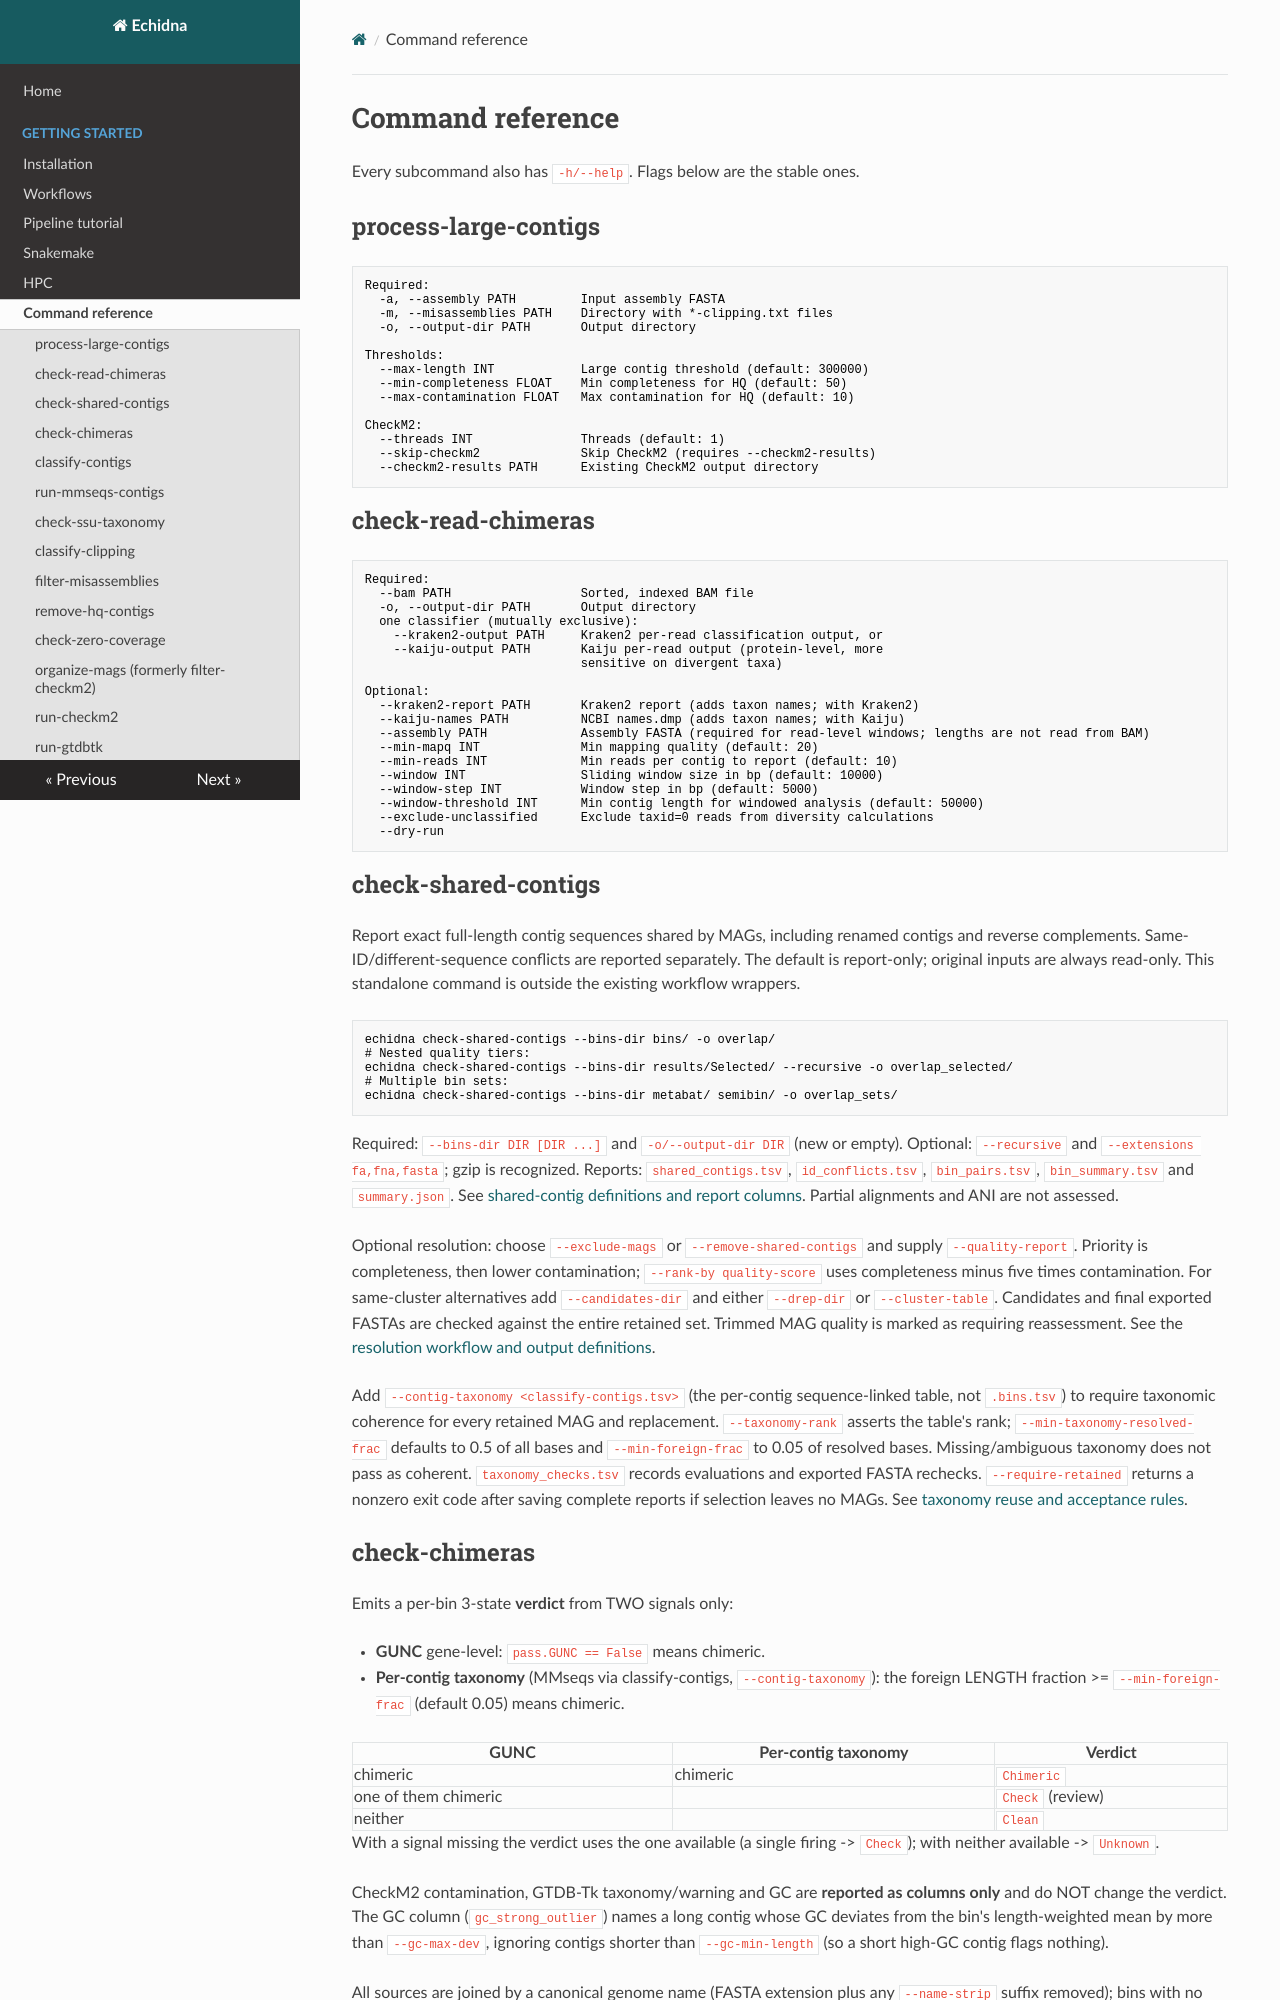

repository: l-gallucci/echidna · page: command-reference/index.html · generator: mkdocs

# Command reference

Every subcommand also has `-h/--help`. Flags below are the stable ones.

## process-large-contigs

```
Required:
  -a, --assembly PATH         Input assembly FASTA
  -m, --misassemblies PATH    Directory with *-clipping.txt files
  -o, --output-dir PATH       Output directory

Thresholds:
  --max-length INT            Large contig threshold (default: 300000)
  --min-completeness FLOAT    Min completeness for HQ (default: 50)
  --max-contamination FLOAT   Max contamination for HQ (default: 10)

CheckM2:
  --threads INT               Threads (default: 1)
  --skip-checkm2              Skip CheckM2 (requires --checkm2-results)
  --checkm2-results PATH      Existing CheckM2 output directory
```

## check-read-chimeras

```
Required:
  --bam PATH                  Sorted, indexed BAM file
  -o, --output-dir PATH       Output directory
  one classifier (mutually exclusive):
    --kraken2-output PATH     Kraken2 per-read classification output, or
    --kaiju-output PATH       Kaiju per-read output (protein-level, more
                              sensitive on divergent taxa)

Optional:
  --kraken2-report PATH       Kraken2 report (adds taxon names; with Kraken2)
  --kaiju-names PATH          NCBI names.dmp (adds taxon names; with Kaiju)
  --assembly PATH             Assembly FASTA (required for read-level windows; lengths are not read from BAM)
  --min-mapq INT              Min mapping quality (default: 20)
  --min-reads INT             Min reads per contig to report (default: 10)
  --window INT                Sliding window size in bp (default: 10000)
  --window-step INT           Window step in bp (default: 5000)
  --window-threshold INT      Min contig length for windowed analysis (default: 50000)
  --exclude-unclassified      Exclude taxid=0 reads from diversity calculations
  --dry-run
```

## check-shared-contigs

Report exact full-length contig sequences shared by MAGs, including renamed
contigs and reverse complements. Same-ID/different-sequence conflicts are
reported separately. The default is report-only; original inputs are always
read-only. This standalone command is outside the existing workflow wrappers.

```bash
echidna check-shared-contigs --bins-dir bins/ -o overlap/
# Nested quality tiers:
echidna check-shared-contigs --bins-dir results/Selected/ --recursive -o overlap_selected/
# Multiple bin sets:
echidna check-shared-contigs --bins-dir metabat/ semibin/ -o overlap_sets/
```

Required: `--bins-dir DIR [DIR ...]` and `-o/--output-dir DIR` (new or empty).
Optional: `--recursive` and `--extensions fa,fna,fasta`; gzip is recognized.
Reports: `shared_contigs.tsv`, `id_conflicts.tsv`, `bin_pairs.tsv`,
`bin_summary.tsv` and `summary.json`. See [shared-contig definitions and report
columns](shared-contigs.md). Partial alignments and ANI are not assessed.

Optional resolution: choose `--exclude-mags` or `--remove-shared-contigs` and
supply `--quality-report`. Priority is completeness, then lower contamination;
`--rank-by quality-score` uses completeness minus five times contamination.
For same-cluster alternatives add `--candidates-dir` and either `--drep-dir`
or `--cluster-table`. Candidates and final exported FASTAs are checked against
the entire retained set. Trimmed MAG quality is marked as requiring reassessment.
See the [resolution workflow and output definitions](shared-contigs.md#resolve-overlaps-by-quality).

Add `--contig-taxonomy <classify-contigs.tsv>` (the per-contig sequence-linked
table, not `.bins.tsv`) to require taxonomic coherence for every retained MAG
and replacement. `--taxonomy-rank` asserts the table's rank;
`--min-taxonomy-resolved-frac` defaults to 0.5 of all bases and
`--min-foreign-frac` to 0.05 of resolved bases. Missing/ambiguous taxonomy does
not pass as coherent. `taxonomy_checks.tsv` records evaluations and exported
FASTA rechecks. `--require-retained` returns a nonzero exit code after saving
complete reports if selection leaves no MAGs. See
[taxonomy reuse and acceptance rules](shared-contigs.md#reuse-contig-taxonomy-when-selecting-replacements).
